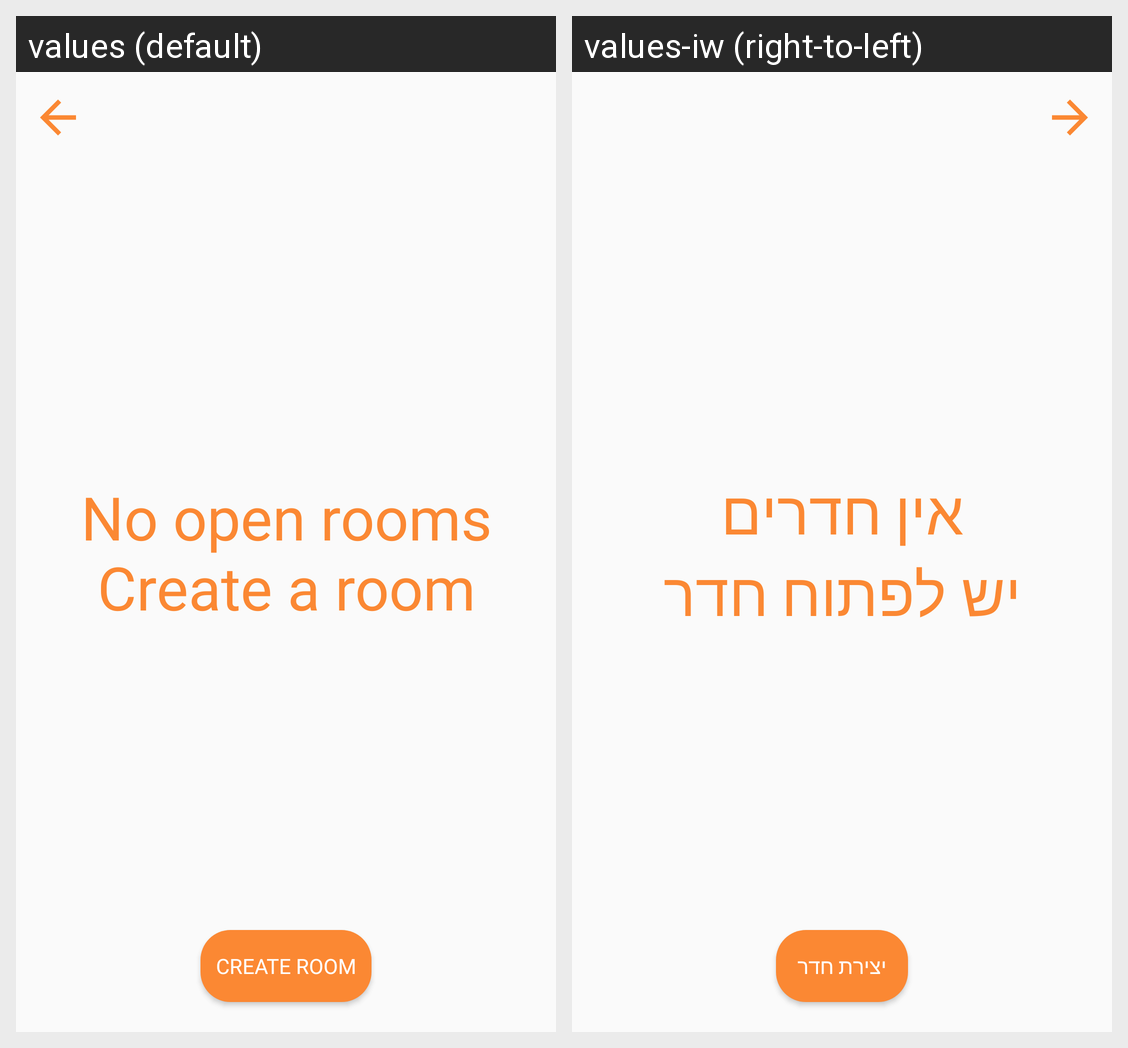

For this localized Android screen grid, give each drawn string resource with its value in every locale shown.
Android screen res/layout/fragment_rooms_list.xml rendered under 2 locales, left to right: values (default), values-iw (right-to-left). Device: Nexus 5 (rendered at 1080×1920; each locale shown at half size, 540×960, under a caption strip naming it); theme AppTheme.
Strings drawn on this screen, with the default value and each locale's value (text and hints the layout hard-codes, and strings that could not be matched under every locale, appear in the picture but are not listed):

no_open_rooms_create_a_room
  values: No open rooms
      Create a room
  values-iw: אין חדרים
      יש לפתוח חדר

create_room
  values: Create Room
  values-iw: יצירת חדר
